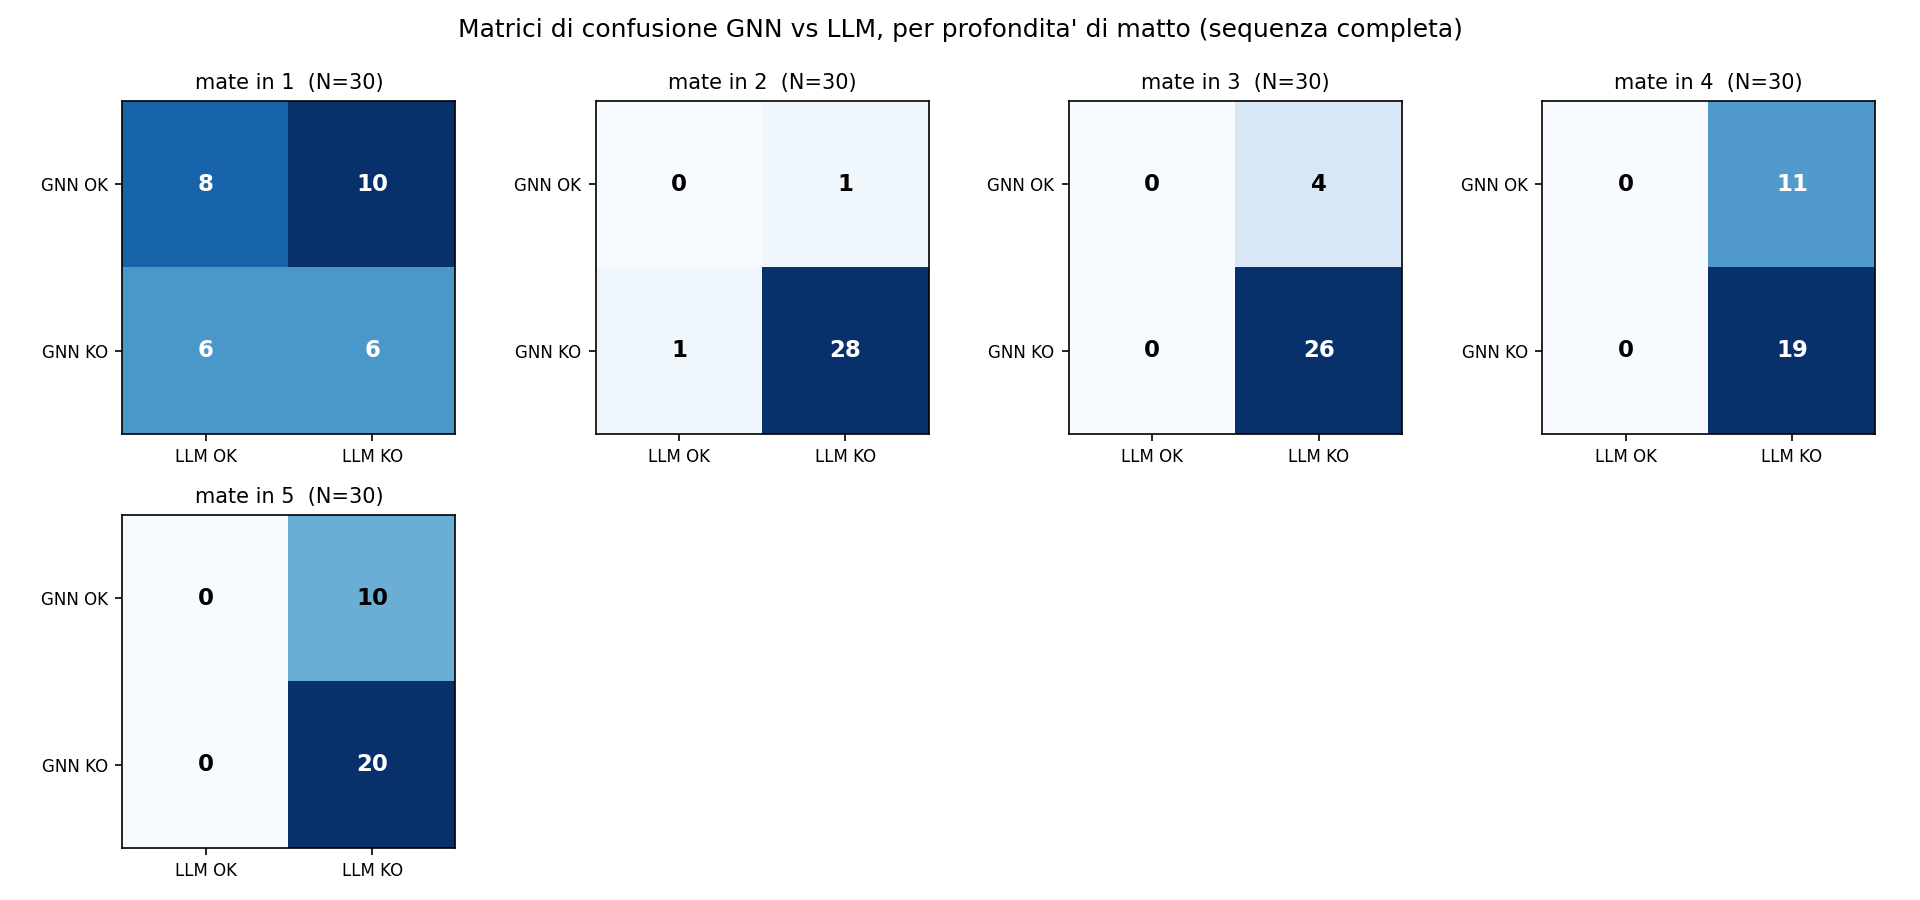

The data file committed next to this chart (first rows):
mate_n, n_puzzle, entrambi_corretti, solo_gnn_corretta, solo_llm_corretta, nessuno_corretto
1, 30, 8, 10, 6, 6
2, 30, 0, 1, 1, 28
3, 30, 0, 4, 0, 26
4, 30, 0, 11, 0, 19
5, 30, 0, 10, 0, 20
